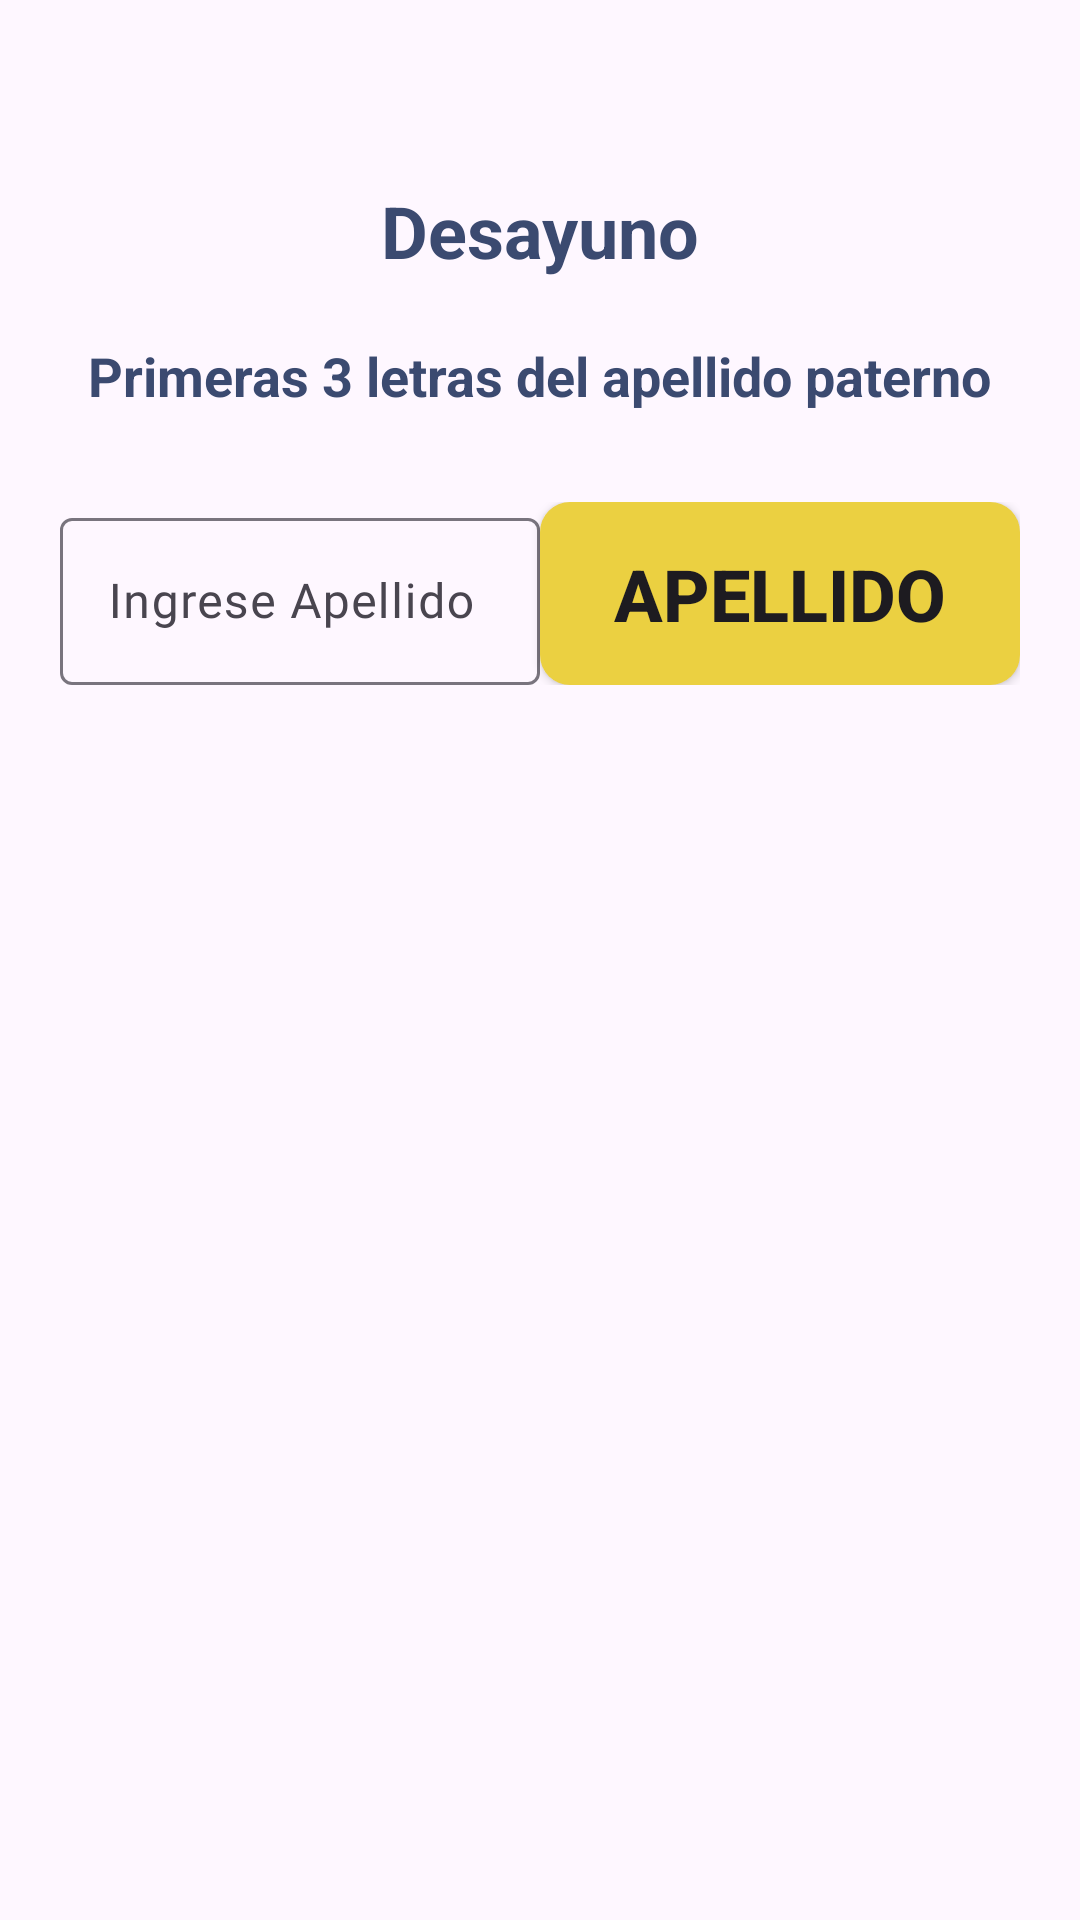

Android layout source for this screen:
<!-- AndroidManifest.xml: application theme Theme.ComedorApp -->
<!-- res/layout/fragment_search.xml -->
<?xml version="1.0" encoding="utf-8"?>
<layout xmlns:app="http://schemas.android.com/apk/res-auto">

    <androidx.constraintlayout.widget.ConstraintLayout xmlns:android="http://schemas.android.com/apk/res/android"
        android:layout_width="match_parent"
        android:layout_height="match_parent">

        <TextView
            android:id="@+id/title_search"
            android:layout_width="wrap_content"
            android:layout_height="wrap_content"
            android:text="@string/breakfast"
            android:textColor="@color/primary"
            android:textSize="24sp"
            android:textStyle="bold"
            app:layout_constraintBottom_toBottomOf="parent"
            app:layout_constraintEnd_toEndOf="parent"
            app:layout_constraintStart_toStartOf="parent"
            app:layout_constraintTop_toTopOf="parent"
            app:layout_constraintVertical_bias="0.1" />

        <TextView
            android:id="@+id/desc_search"
            android:layout_width="wrap_content"
            android:layout_height="wrap_content"
            android:layout_marginTop="20dp"
            android:text="Primeras 3 letras del apellido paterno"
            android:textColor="@color/primary"
            android:textSize="18sp"
            android:textStyle="bold"
            app:layout_constraintBottom_toBottomOf="parent"
            app:layout_constraintEnd_toEndOf="parent"
            app:layout_constraintStart_toStartOf="parent"
            app:layout_constraintTop_toBottomOf="@id/title_search"
            app:layout_constraintVertical_bias="0" />

        <LinearLayout
            android:layout_width="match_parent"
            android:layout_height="wrap_content"
            android:layout_marginTop="30dp"
            android:orientation="horizontal"
            android:paddingHorizontal="20dp"
            app:layout_constraintBottom_toBottomOf="parent"
            app:layout_constraintEnd_toEndOf="parent"
            app:layout_constraintStart_toStartOf="parent"
            app:layout_constraintTop_toBottomOf="@id/desc_search"
            app:layout_constraintVertical_bias="0">

            <com.google.android.material.textfield.TextInputLayout
                android:layout_width="0dp"
                android:layout_height="wrap_content"
                android:layout_weight="1">

                <com.google.android.material.textfield.TextInputEditText
                    android:id="@+id/inputLastNameSearch"
                    android:layout_width="match_parent"
                    android:layout_height="match_parent"
                    android:fontFamily="@font/raleway_medium"
                    android:hint="@string/hint_search_login"
                    android:textColor="@color/black" />

            </com.google.android.material.textfield.TextInputLayout>

            <Button
                android:layout_width="0dp"
                android:layout_height="match_parent"
                android:layout_weight="1"
                android:background="@drawable/btn_brackground_border"
                android:text="@string/lastname_search"
                android:textSize="24sp"
                android:textStyle="bold" />

        </LinearLayout>

    </androidx.constraintlayout.widget.ConstraintLayout>

</layout>
<!-- resources referenced by this layout -->
<resources>
  <color name="black">#FF000000</color>
  <color name="primary">#3B4A70</color>
  <!-- drawable btn_brackground_border (drawable) -->
  <shape xmlns:android="http://schemas.android.com/apk/res/android">
    <corners android:radius="10dp" /> 
    <solid android:color="#EBD041"/> 
  </shape>
  <string name="breakfast">Desayuno</string>
  <string name="hint_search_login">Ingrese Apellido</string>
  <string name="lastname_search">Apellido</string>
  <style name="Theme.ComedorApp" parent="Base.Theme.ComedorApp" />
  <style name="Base.Theme.ComedorApp" parent="Theme.Material3.DayNight.NoActionBar">
          
          <item name="colorPrimary">@color/primary</item>
          <item name="colorSecondary">@color/secondary</item>
          <item name="colorAccent">@color/accent</item>
      </style>
  <color name="secondary">#3F60B5</color>
  <color name="accent">#92D400</color>
</resources>
